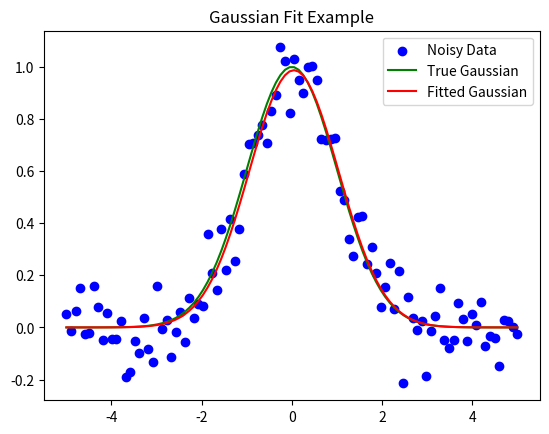

Generate this figure with matplotlib:
import numpy as np
import matplotlib.pyplot as plt
from scipy.optimize import curve_fit

# Define a Gaussian function
def gaussian(x, amplitude, mean, stddev):
    return amplitude * np.exp(-((x - mean)**2) / (2 * stddev**2))

# Generate synthetic data with noise
np.random.seed(42)  # For reproducibility
x = np.linspace(-5, 5, 100)
y = gaussian(x, amplitude=1.0, mean=0.0, stddev=1.0)
noise = 0.1 * np.random.normal(size=x.size)
y_noisy = y + noise

# Fit the noisy data using curve_fit
initial_guess = [1, 0, 1]  # Initial guesses for amplitude, mean, stddev
params, covariance = curve_fit(gaussian, x, y_noisy, p0=initial_guess)
# https://docs.scipy.org/doc/scipy/reference/generated/scipy.optimize.curve_fit.html

# Extract fitted parameters
amplitude_fit, mean_fit, stddev_fit = params

print("True parameters: amplitude=1.0, mean=0.0, stddev=1.0")
print("Fitted parameters:")
print(f"  Amplitude: {amplitude_fit:.2f}")
print(f"  Mean: {mean_fit:.2f}")
print(f"  Stddev: {stddev_fit:.2f}")

# Plot the data and the fitted function
plt.figure()
plt.scatter(x, y_noisy, label='Noisy Data', color='blue')
plt.plot(x, y, label='True Gaussian', color='green')
plt.plot(x, gaussian(x, *params), label='Fitted Gaussian', color='red')
plt.title("Gaussian Fit Example")
plt.legend()
plt.show()